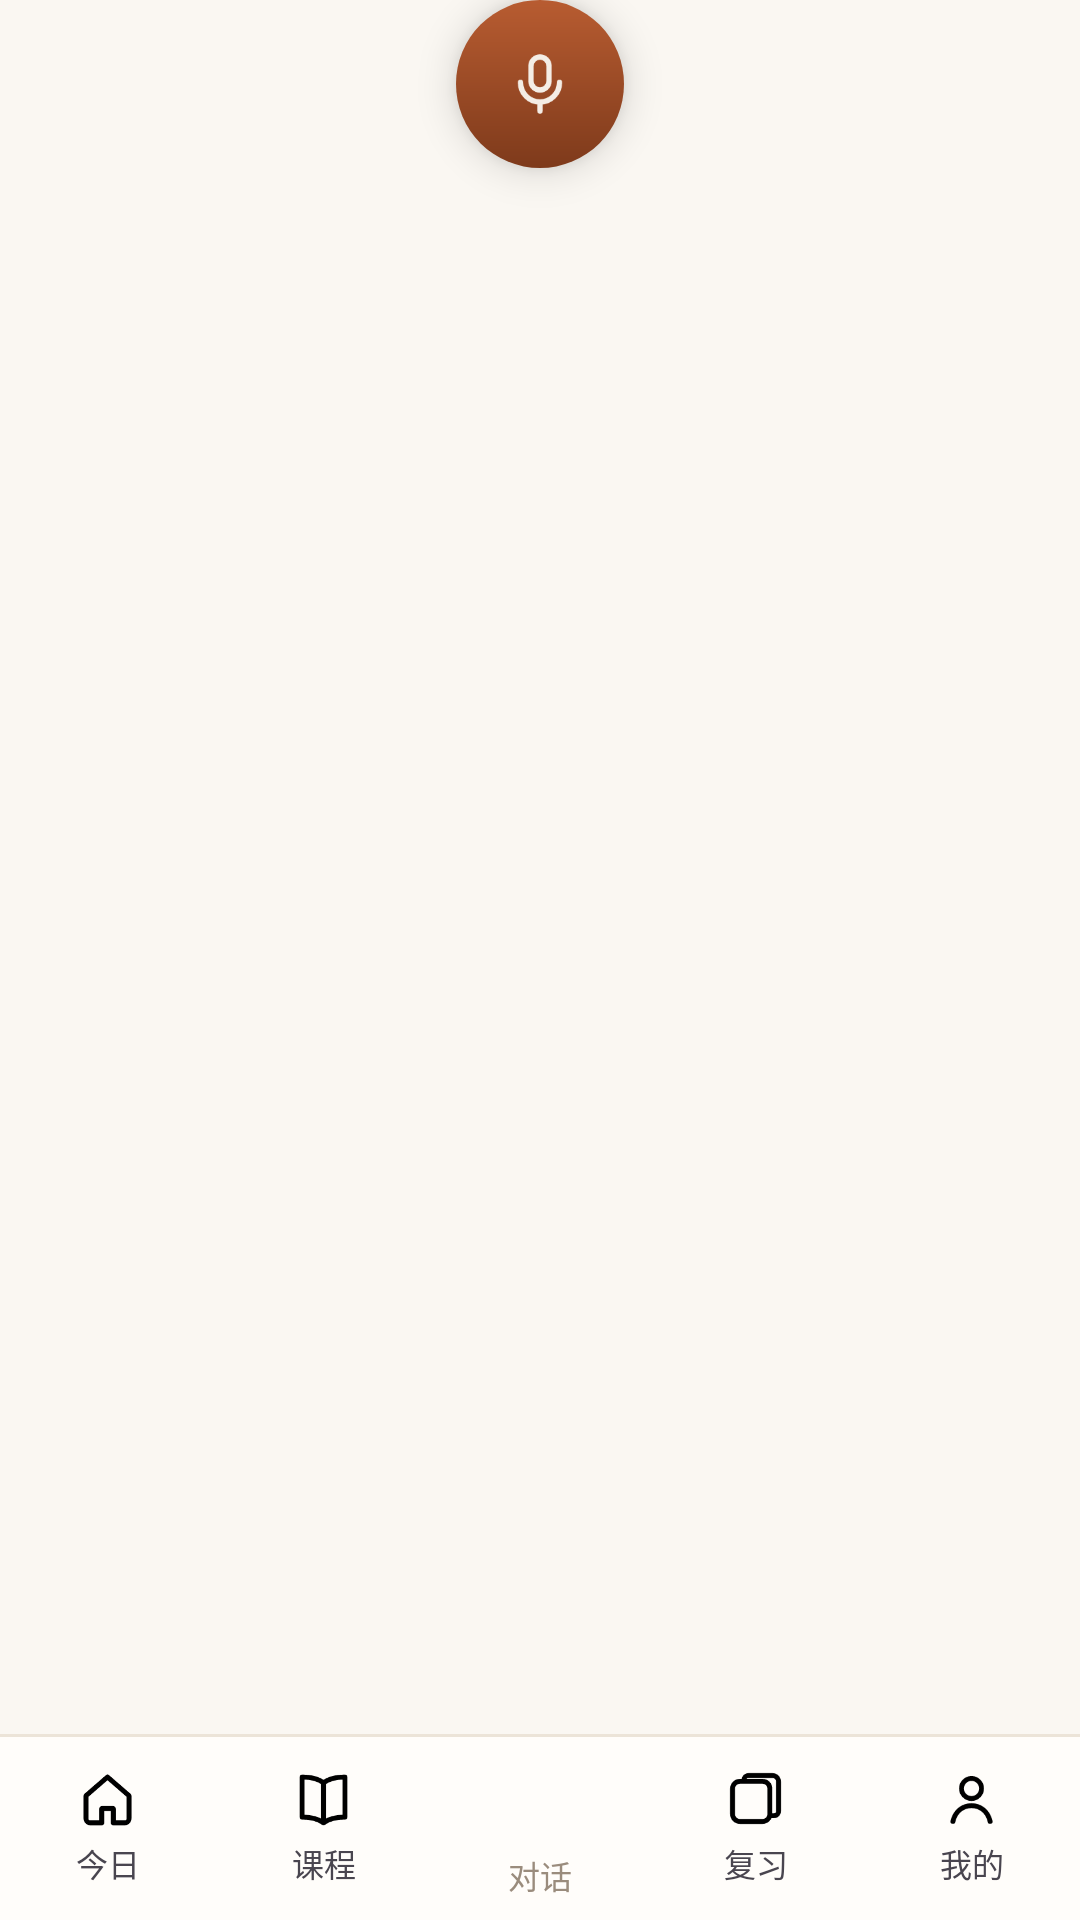

The Android layout XML behind this screen, and the referenced resources:
<!-- AndroidManifest.xml: application theme Theme.Shiyu -->
<!-- res/layout/view_bottom_nav.xml -->
<?xml version="1.0" encoding="utf-8"?>

<FrameLayout xmlns:android="http://schemas.android.com/apk/res/android"
    xmlns:app="http://schemas.android.com/apk/res-auto"
    android:id="@+id/navRoot"
    android:layout_width="match_parent"
    android:layout_height="wrap_content">

    <LinearLayout
        android:id="@+id/navRow"
        android:layout_width="match_parent"
        android:layout_height="62dp"
        android:layout_gravity="bottom"
        android:layout_marginTop="22dp"
        android:background="@drawable/bg_nav_bar"
        android:baselineAligned="false"
        android:orientation="horizontal">

        <LinearLayout
            android:id="@+id/navHome"
            android:layout_width="0dp"
            android:layout_height="match_parent"
            android:layout_weight="1"
            android:background="?attr/selectableItemBackgroundBorderless"
            android:gravity="center"
            android:orientation="vertical">
            <ImageView
                android:id="@+id/navHomeIcon"
                android:layout_width="21dp"
                android:layout_height="21dp"
                android:contentDescription="@string/tab_home"
                android:src="@drawable/ic_nav_home" />
            <TextView
                android:id="@+id/navHomeText"
                android:layout_width="wrap_content"
                android:layout_height="wrap_content"
                android:layout_marginTop="3dp"
                android:text="@string/tab_home"
                android:textSize="10.5sp" />
        </LinearLayout>

        <LinearLayout
            android:id="@+id/navLangs"
            android:layout_width="0dp"
            android:layout_height="match_parent"
            android:layout_weight="1"
            android:background="?attr/selectableItemBackgroundBorderless"
            android:gravity="center"
            android:orientation="vertical">
            <ImageView
                android:id="@+id/navLangsIcon"
                android:layout_width="21dp"
                android:layout_height="21dp"
                android:contentDescription="@string/tab_langs"
                android:src="@drawable/ic_nav_langs" />
            <TextView
                android:id="@+id/navLangsText"
                android:layout_width="wrap_content"
                android:layout_height="wrap_content"
                android:layout_marginTop="3dp"
                android:text="@string/tab_langs"
                android:textSize="10.5sp" />
        </LinearLayout>

        
        <FrameLayout
            android:id="@+id/navTalkSlot"
            android:layout_width="0dp"
            android:layout_height="match_parent"
            android:layout_weight="1">
            <TextView
                android:id="@+id/navTalkText"
                android:layout_width="wrap_content"
                android:layout_height="wrap_content"
                android:layout_gravity="bottom|center_horizontal"
                android:layout_marginBottom="7dp"
                android:text="@string/tab_talk"
                android:textColor="@color/mute"
                android:textSize="10.5sp" />
        </FrameLayout>

        <LinearLayout
            android:id="@+id/navReview"
            android:layout_width="0dp"
            android:layout_height="match_parent"
            android:layout_weight="1"
            android:background="?attr/selectableItemBackgroundBorderless"
            android:gravity="center"
            android:orientation="vertical">
            <ImageView
                android:id="@+id/navReviewIcon"
                android:layout_width="21dp"
                android:layout_height="21dp"
                android:contentDescription="@string/tab_review"
                android:src="@drawable/ic_nav_review" />
            <TextView
                android:id="@+id/navReviewText"
                android:layout_width="wrap_content"
                android:layout_height="wrap_content"
                android:layout_marginTop="3dp"
                android:text="@string/tab_review"
                android:textSize="10.5sp" />
        </LinearLayout>

        <LinearLayout
            android:id="@+id/navProfile"
            android:layout_width="0dp"
            android:layout_height="match_parent"
            android:layout_weight="1"
            android:background="?attr/selectableItemBackgroundBorderless"
            android:gravity="center"
            android:orientation="vertical">
            <ImageView
                android:id="@+id/navProfileIcon"
                android:layout_width="21dp"
                android:layout_height="21dp"
                android:contentDescription="@string/tab_profile"
                android:src="@drawable/ic_nav_profile" />
            <TextView
                android:id="@+id/navProfileText"
                android:layout_width="wrap_content"
                android:layout_height="wrap_content"
                android:layout_marginTop="3dp"
                android:text="@string/tab_profile"
                android:textSize="10.5sp" />
        </LinearLayout>
    </LinearLayout>

    <FrameLayout
        android:id="@+id/navMic"
        android:layout_width="56dp"
        android:layout_height="56dp"
        android:layout_gravity="top|center_horizontal"
        android:background="@drawable/bg_mic_fab"
        android:clickable="true"
        android:contentDescription="@string/tab_talk"
        android:elevation="8dp"
        android:focusable="true">
        <ImageView
            android:layout_width="24dp"
            android:layout_height="24dp"
            android:layout_gravity="center"
            android:contentDescription="@null"
            android:src="@drawable/ic_mic"
            app:tint="@color/cream" />
    </FrameLayout>
</FrameLayout>
<!-- resources referenced by this layout -->
<resources>
  <color name="cream">#FFF4EDE5</color>
  <color name="mute">#FF9A8C7D</color>
  <!-- drawable bg_mic_fab (drawable) -->
  <?xml version="1.0" encoding="utf-8"?>
  <shape xmlns:android="http://schemas.android.com/apk/res/android"
      android:shape="oval">
      <gradient
          android:angle="240"
          android:startColor="@color/clay_light"
          android:endColor="@color/clay_deep"
          android:type="linear" />
  </shape>
  <!-- drawable bg_nav_bar (drawable) -->
  <?xml version="1.0" encoding="utf-8"?>
  <layer-list xmlns:android="http://schemas.android.com/apk/res/android">
      
      <item>
          <shape android:shape="rectangle">
              <solid android:color="@color/line" />
          </shape>
      </item>
      <item android:top="1dp">
          <shape android:shape="rectangle">
              <solid android:color="#FFFFFDFA" />
          </shape>
      </item>
  </layer-list>
  <!-- drawable ic_mic (drawable) -->
  <?xml version="1.0" encoding="utf-8"?>
  <vector xmlns:android="http://schemas.android.com/apk/res/android"
      android:width="24dp"
      android:height="24dp"
      android:viewportWidth="24"
      android:viewportHeight="24">
      <path
          android:pathData="M12,3 a3,3 0 0 1 3,3 v5 a3,3 0 0 1 -6,0 V6 a3,3 0 0 1 3,-3 z"
          android:strokeColor="#FF000000"
          android:strokeWidth="1.8"
          android:strokeLineJoin="round" />
      <path
          android:pathData="M5.5,11.5 a6.5,6.5 0 0 0 13,0 M12,18 v3"
          android:strokeColor="#FF000000"
          android:strokeWidth="1.8"
          android:strokeLineCap="round" />
  </vector>
  <!-- drawable ic_nav_home (drawable) -->
  <?xml version="1.0" encoding="utf-8"?>
  <vector xmlns:android="http://schemas.android.com/apk/res/android"
      android:width="22dp"
      android:height="22dp"
      android:viewportWidth="22"
      android:viewportHeight="22">
      <path
          android:pathData="M3.5,10 L11,3.5 L18.5,10 v8 a1.5,1.5 0 0 1 -1.5,1.5 h-4 v-5 h-4 v5 H5 A1.5,1.5 0 0 1 3.5,18 z"
          android:strokeColor="#FF000000"
          android:strokeWidth="1.7"
          android:strokeLineJoin="round" />
  </vector>
  <!-- drawable ic_nav_langs (drawable) -->
  <?xml version="1.0" encoding="utf-8"?>
  <vector xmlns:android="http://schemas.android.com/apk/res/android"
      android:width="22dp"
      android:height="22dp"
      android:viewportWidth="22"
      android:viewportHeight="22">
      <path
          android:pathData="M11,5.5 C9,4 6.5,3.5 3.5,3.5 v14 c3,0 5.5,0.5 7.5,2 c2,-1.5 4.5,-2 7.5,-2 v-14 c-3,0 -5.5,0.5 -7.5,2 z"
          android:strokeColor="#FF000000"
          android:strokeWidth="1.7"
          android:strokeLineJoin="round" />
      <path
          android:pathData="M11,5.5 V19.5"
          android:strokeColor="#FF000000"
          android:strokeWidth="1.7"
          android:strokeLineJoin="round" />
  </vector>
  <!-- drawable ic_nav_profile (drawable) -->
  <?xml version="1.0" encoding="utf-8"?>
  <vector xmlns:android="http://schemas.android.com/apk/res/android"
      android:width="22dp"
      android:height="22dp"
      android:viewportWidth="22"
      android:viewportHeight="22">
      <path
          android:pathData="M11,4 a3.5,3.5 0 1 1 0,7 a3.5,3.5 0 0 1 0,-7 z"
          android:strokeColor="#FF000000"
          android:strokeWidth="1.7"
          android:strokeLineJoin="round" />
      <path
          android:pathData="M4.5,19 C5.3,15.5 7.9,13.5 11,13.5 s5.7,2 6.5,5.5"
          android:strokeColor="#FF000000"
          android:strokeWidth="1.7"
          android:strokeLineCap="round" />
  </vector>
  <string name="tab_home">今日</string>
  <string name="tab_langs">课程</string>
  <string name="tab_profile">我的</string>
  <string name="tab_review">复习</string>
  <string name="tab_talk">对话</string>
  <color name="clay_light">#FFB85C31</color>
  <color name="clay_deep">#FF7E3A1B</color>
  <color name="line">#FFECE4D8</color>
  <color name="clay">#FFA34E28</color>
  <color name="gold">#FFC89B72</color>
  <color name="paper">#FFFAF7F2</color>
  <color name="ink">#FF211B16</color>
  <color name="ink2">#FF57493D</color>
</resources>
